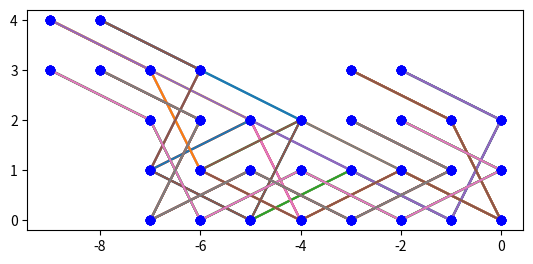

Write the Python code that produced this figure.
'''
This was the initial attempt at discovering optimized heels, I've included it particularly because it visualizes the paths at the end. 

The basics of what is going on here:
-Generate array to represent the heel structure
-Generate a graph from that array to represent how the knight can move on the board
-Find all solutions for getting one of the four knights to the end
-For all of those solutions, find all the solutions for the next knight... and so on until you have all possible sets of 4 paths (where each knight goes from start to finish)
-Get rid of all the sets of paths where some squares dont get visited
-Check against turns and crossings metrics

[redacted]
'''
from matplotlib import pyplot as plt
#This throws together the heel structure as a 2-d array, quite hard-coded
def generate_small_heel():
    final_set = set()
    for x in range(8):
        for y in range(2):
            final_set.add((x,y))
    for x in [0,1,4,5,6,7]:
        final_set.add((x,2))
    final_set.add((6,3))
    final_set.add((7,3))
    return final_set


#Use the basic rules of knight moves to generate a graph from the array
def generate_connections(P,allowed_coords):
    final_set = set()
    x = P[0]
    y = P[1]
    for diffx, diffy in [(-2,-1),(-2,1),(-1,-2),(-1,2),(1,-2),(1,2),(2,-1),(2,1)]: #theres a smart way to generate this that im not bothering to think of :)
        candidate_coord = (x+diffx,y+diffy)
        if candidate_coord in allowed_coords:
            final_set.add(candidate_coord)
    return final_set


            
#exhaustive search across the space of paths from S to F
def exhaustive_paths(path,connections,final_paths,dont_use = set()):
    curr = path[-1]
    for neigh in connections[curr]:
        if neigh == "D":
            final_paths.append(path)
            return
            
        if not neigh in path and not neigh in dont_use:
            exhaustive_paths(path + [neigh],connections,final_paths,dont_use)
            

        
#we extend the start and finish paths for easier visualizations and to count the true number of turns and crossings
def tack_on(coord):
    return (coord[0] + 2, coord[1] + 1)




def ccw(A,B,C):
    return (C[1]-A[1]) * (B[0]-A[0]) > (B[1]-A[1]) * (C[0]-A[0])

# Return true if line segments AB and CD intersect
def intersect(A,B,C,D):
    return ccw(A,C,D) != ccw(B,C,D) and ccw(A,B,C) != ccw(A,B,D) and (A != C and A != D and B != C and B != D)

def count_crossings(p):
    segs = set()
    intersects = 0
    for knight in p:
        for i in range(len(knight)-1):
            new_seg = (knight[i],knight[i+1])
            for other_seg in segs:
                if intersect(new_seg[0],new_seg[1],other_seg[0],other_seg[1]):
                    intersects +=1
                    #print(new_seg[0],new_seg[1],other_seg[0],other_seg[1])
                    #plt.plot([new_seg[0][0],new_seg[1][0]],[new_seg[0][1],new_seg[1][1]])
                    #plt.plot([other_seg[0][0],other_seg[1][0]],[other_seg[0][1],other_seg[1][1]])
                    #plt.show()
            segs.add(new_seg)
    return intersects

def count_turns(p):
    turns = 0
    for knight in p:
        curr_x = None
        curr_y = None
        for i in range(1,len(knight)):
            new_x = knight[i][0] - knight[i-1][0]
            new_y = knight[i][1] - knight[i-1][1]
            
            if (curr_x != new_x or curr_y != new_y) and curr_x != None:
                turns += 1
            curr_x = new_x
            curr_y = new_y
    return turns


def show_paths(p):
    for ind in p:
        x_vals = [-x[0] for x in ind]
        y_vals = [x[1] for x in ind]
        plt.plot(x_vals,y_vals)
        plt.plot(x_vals,y_vals, 'bo')
        plt.axis('scaled')
    plt.show()
    

if __name__ == "__main__":    
    small_heel = generate_small_heel()

    start_points = set([(x,y) for x in range(2) for y in range(1,3)])
    finish_points = set([(x,y) for x in range(6,8) for y in range(2,4)])

    

    connection_map_small_heel = {p:generate_connections(p,small_heel) for p in small_heel}
    
    #Visualize our heel to make sure it's right


    for y in range(5,-1,-1):
        s = ""
        for x in range(10):
            if (x,y) in small_heel:
                if (x,y) in start_points:
                    s += "S"
                elif (x,y) in finish_points:
                    s += "F"
                else:
                    s += "@"
            else:
                s += "."
        print(s)


    #if we reach an "F" that knight is considered done, and we will begin searches on the next night

    for tup in finish_points:
        connection_map_small_heel[tup] = "Done"
    for v in connection_map_small_heel.values():
        for coor in start_points:
            if type(v) == type(set()):
                v.discard(coor)


        #all paths for the first knight
    first_point_exhaust = []
    exhaustive_paths([(0,2)],connection_map_small_heel,first_point_exhaust)
    #for each path, find all the possible paths for the second knight
    i = 1
    total = len(first_point_exhaust)
    first_and_second_point_exhaust = []
    for path in first_point_exhaust:
        print(i,"of",total,"...")
        temp = []
        exhaustive_paths([(1,2)],connection_map_small_heel,temp,dont_use = set(path))
        if temp != []:
            for path_two in temp:
                first_and_second_point_exhaust.append([path,path_two])

        i += 1

    #add in the third knight..
    i = 1
    total = len(first_and_second_point_exhaust)
    first_and_second_and_third_point_exhaust = []
    for paths in first_and_second_point_exhaust:
        path_a = paths[0]
        path_b = paths[1]


        print(i,"of",total,"...")
        temp = []
        exhaustive_paths([(0,1)],connection_map_small_heel,temp,dont_use = set(path_a + path_b))
        if temp != []:
            for path_three in temp:
                first_and_second_and_third_point_exhaust.append([path_a,path_b,path_three])

        i += 1

    #and the fourth..
    i = 1
    total = len(first_and_second_and_third_point_exhaust)
    first_and_second_and_third_and_fourth_point_exhaust = []
    for paths in first_and_second_and_third_point_exhaust:
        path_a = paths[0]
        path_b = paths[1]
        path_c = paths[2]

        print(i,"of",total,"...")
        temp = []
        exhaustive_paths([(1,1)],connection_map_small_heel,temp,dont_use = set(path_a + path_b + path_c))
        if temp != []:
            for path_four in temp:
                first_and_second_and_third_and_fourth_point_exhaust.append([path_a,path_b,path_c,path_four])

        i += 1


    #get rid of all sets of paths for which not all squares are visited
    final_paths = []
    for paths in first_and_second_and_third_and_fourth_point_exhaust:
        nodes = sum([len(p) for p in paths])
        if nodes == 24:
            final_paths.append(paths)
    
    extend_final = [ [[tack_on(k[0])] + k + [tack_on(k[-1])] for k in p] for p in final_paths]
    
    for p in extend_final:
        show_paths(p)
        print("crossings:",count_crossings(p))
        print("turns:", count_turns(p))